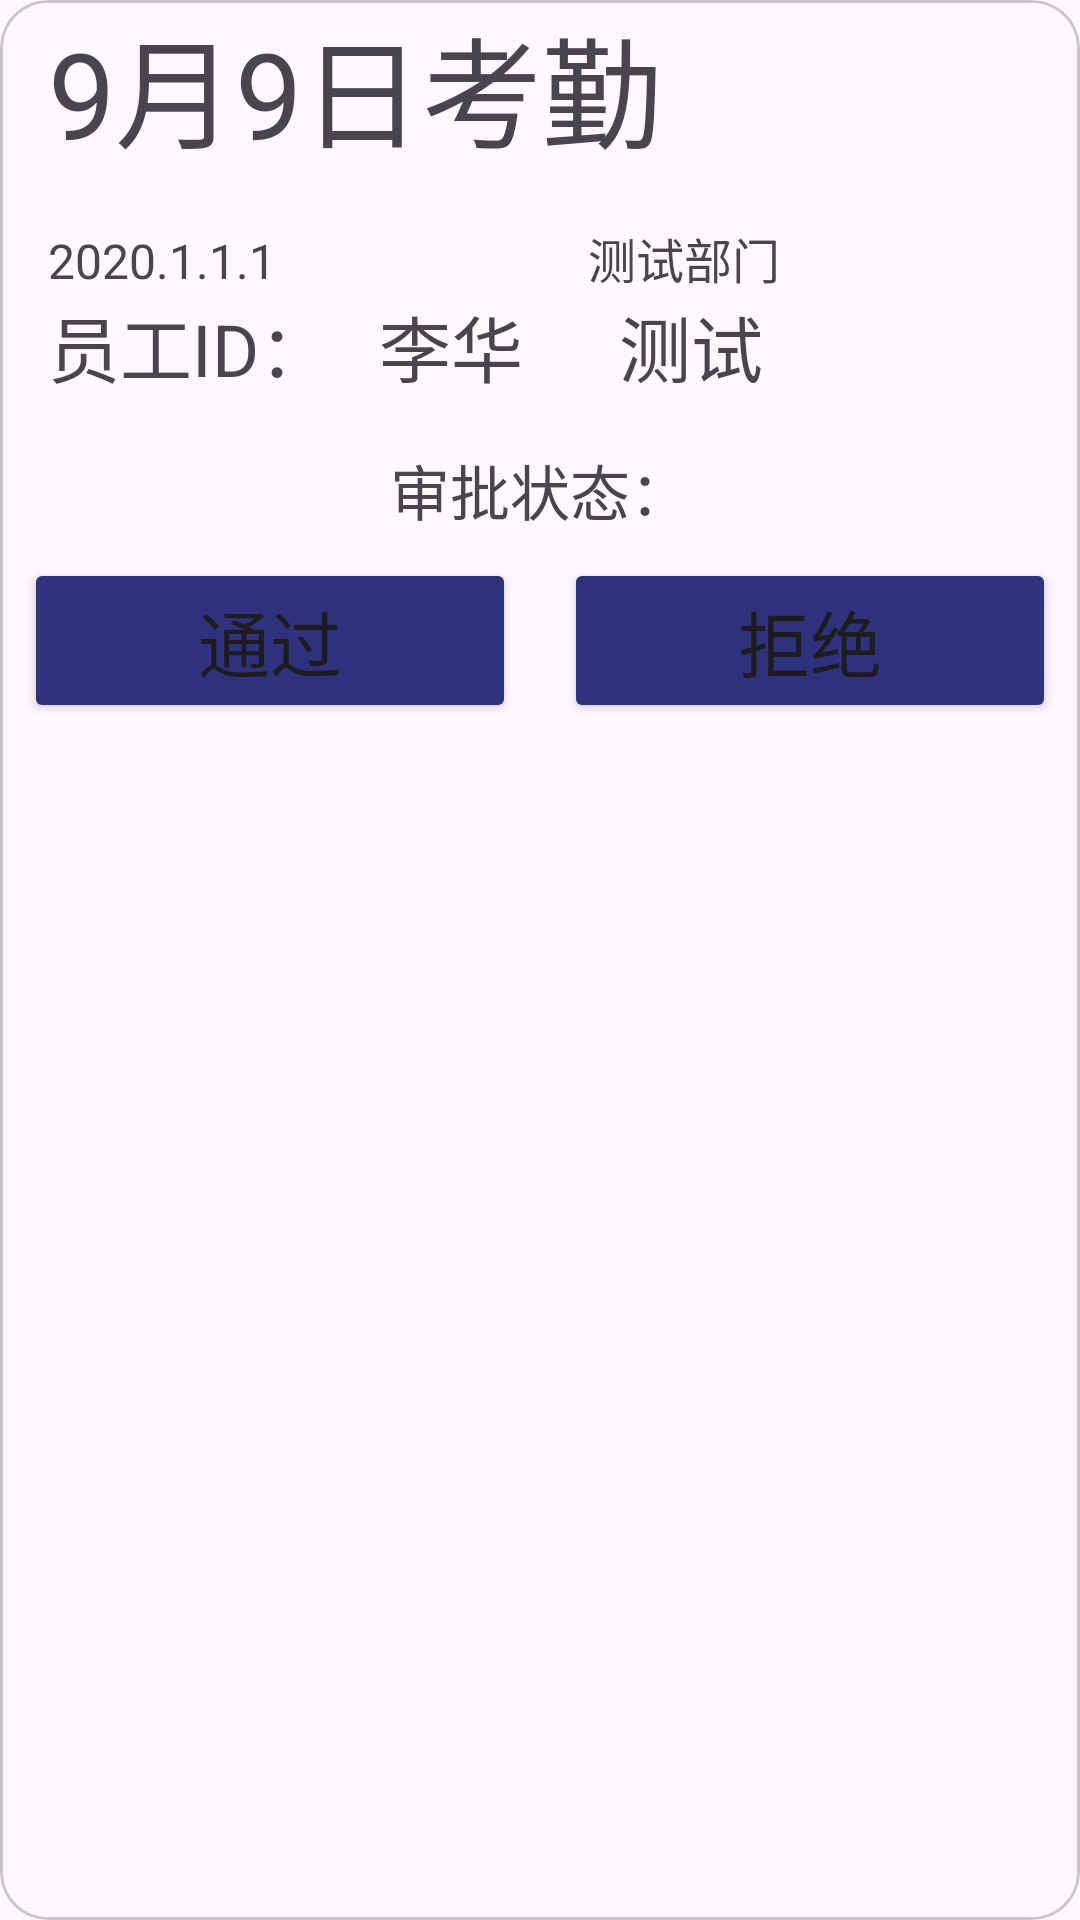

Layout XML and referenced resources for this Android screen:
<!-- AndroidManifest.xml: application theme Theme.StufffManager -->
<!-- res/layout/checkincheck_item.xml -->
<?xml version="1.0" encoding="utf-8"?>
<com.google.android.material.card.MaterialCardView xmlns:android="http://schemas.android.com/apk/res/android"
    xmlns:app="http://schemas.android.com/apk/res-auto"
    android:layout_width="match_parent"
    android:layout_margin="16dp"
    app:cardCornerRadius="16dp"
    android:layout_height="wrap_content">

    <LinearLayout
        android:layout_width="match_parent"
        android:layout_height="wrap_content"
        android:orientation="vertical">

        <TextView
            android:id="@+id/attendanceTitle"
            android:layout_width="wrap_content"
            android:layout_height="wrap_content"
            android:textSize="40dp"
            android:layout_marginBottom="16dp"
            android:layout_marginHorizontal="16dp"
            android:text="9月9日考勤"/>
        <LinearLayout
            android:layout_width="match_parent"
            android:layout_height="wrap_content"
            android:orientation="horizontal">

            <TextView
                android:layout_weight="1"
                android:layout_width="0dp"
                android:layout_height="wrap_content"
                android:textSize="16dp"
                android:id="@+id/attendanceTime"
                android:layout_marginHorizontal="16dp"
                android:text="2020.1.1.1"/>
            <TextView
                android:layout_weight="1"
                android:layout_width="0dp"
                android:layout_height="wrap_content"
                android:textSize="16dp"
                android:id="@+id/attendanceDepartment"
                android:layout_marginHorizontal="16dp"
                android:text="测试部门"/>
        </LinearLayout>

        <LinearLayout
            android:layout_width="match_parent"
            android:layout_height="wrap_content"
            android:layout_marginHorizontal="16dp"
            android:orientation="horizontal">

            <TextView
                android:layout_width="wrap_content"
                android:layout_height="wrap_content"
                android:textSize="24sp"
                android:text="员工ID："/>

            <TextView
                android:id="@+id/attendanceName"
                android:layout_width="wrap_content"
                android:layout_height="wrap_content"
                android:textSize="24sp"
                android:layout_marginBottom="16dp"
                android:layout_marginHorizontal="16dp"
                android:text="李华"/>

            <TextView
                android:layout_marginLeft="16dp"
                android:id="@+id/attendanceProfile"
                android:layout_width="wrap_content"
                android:layout_height="wrap_content"
                android:textSize="24dp"
                android:text="测试"/>

        </LinearLayout>



        <LinearLayout
            android:layout_gravity="center_horizontal"
            android:layout_width="wrap_content"
            android:layout_height="wrap_content"
            android:orientation="horizontal">

            <TextView
                android:layout_width="wrap_content"
                android:layout_height="wrap_content"
                android:text="审批状态："
                android:textSize="20sp"/>

            <ImageView
                android:id="@+id/attendanceStatusImg"
                android:layout_width="wrap_content"
                android:layout_height="wrap_content"
                android:scaleType="fitCenter"
                android:src="@drawable/help_24dp"/>
        </LinearLayout>

        <LinearLayout
            android:layout_width="match_parent"
            android:layout_height="wrap_content"
            android:orientation="horizontal">

            <Button
                android:layout_weight="1"
                android:layout_width="0dp"
                android:layout_margin="8dp"
                android:layout_height="wrap_content"
                android:textSize="24sp"
                android:id="@+id/attendancePassBtn"
                android:backgroundTint="@color/colorPrimary"
                android:text="通过"/>

            <Button
                android:layout_weight="1"
                android:layout_width="0dp"
                android:layout_margin="8dp"
                android:layout_height="wrap_content"
                android:id="@+id/attendanceRefuseBtn"
                android:backgroundTint="@color/colorPrimary"
                android:textSize="24sp"
                android:text="拒绝"/>

        </LinearLayout>

    </LinearLayout>


</com.google.android.material.card.MaterialCardView>
<!-- resources referenced by this layout -->
<resources>
  <color name="colorPrimary">#2e317c</color>
  <style name="Theme.StufffManager" parent="Base.Theme.StufffManager" />
  <style name="Base.Theme.StufffManager" parent="Theme.Material3.DayNight.NoActionBar">
          
          
      </style>
</resources>
